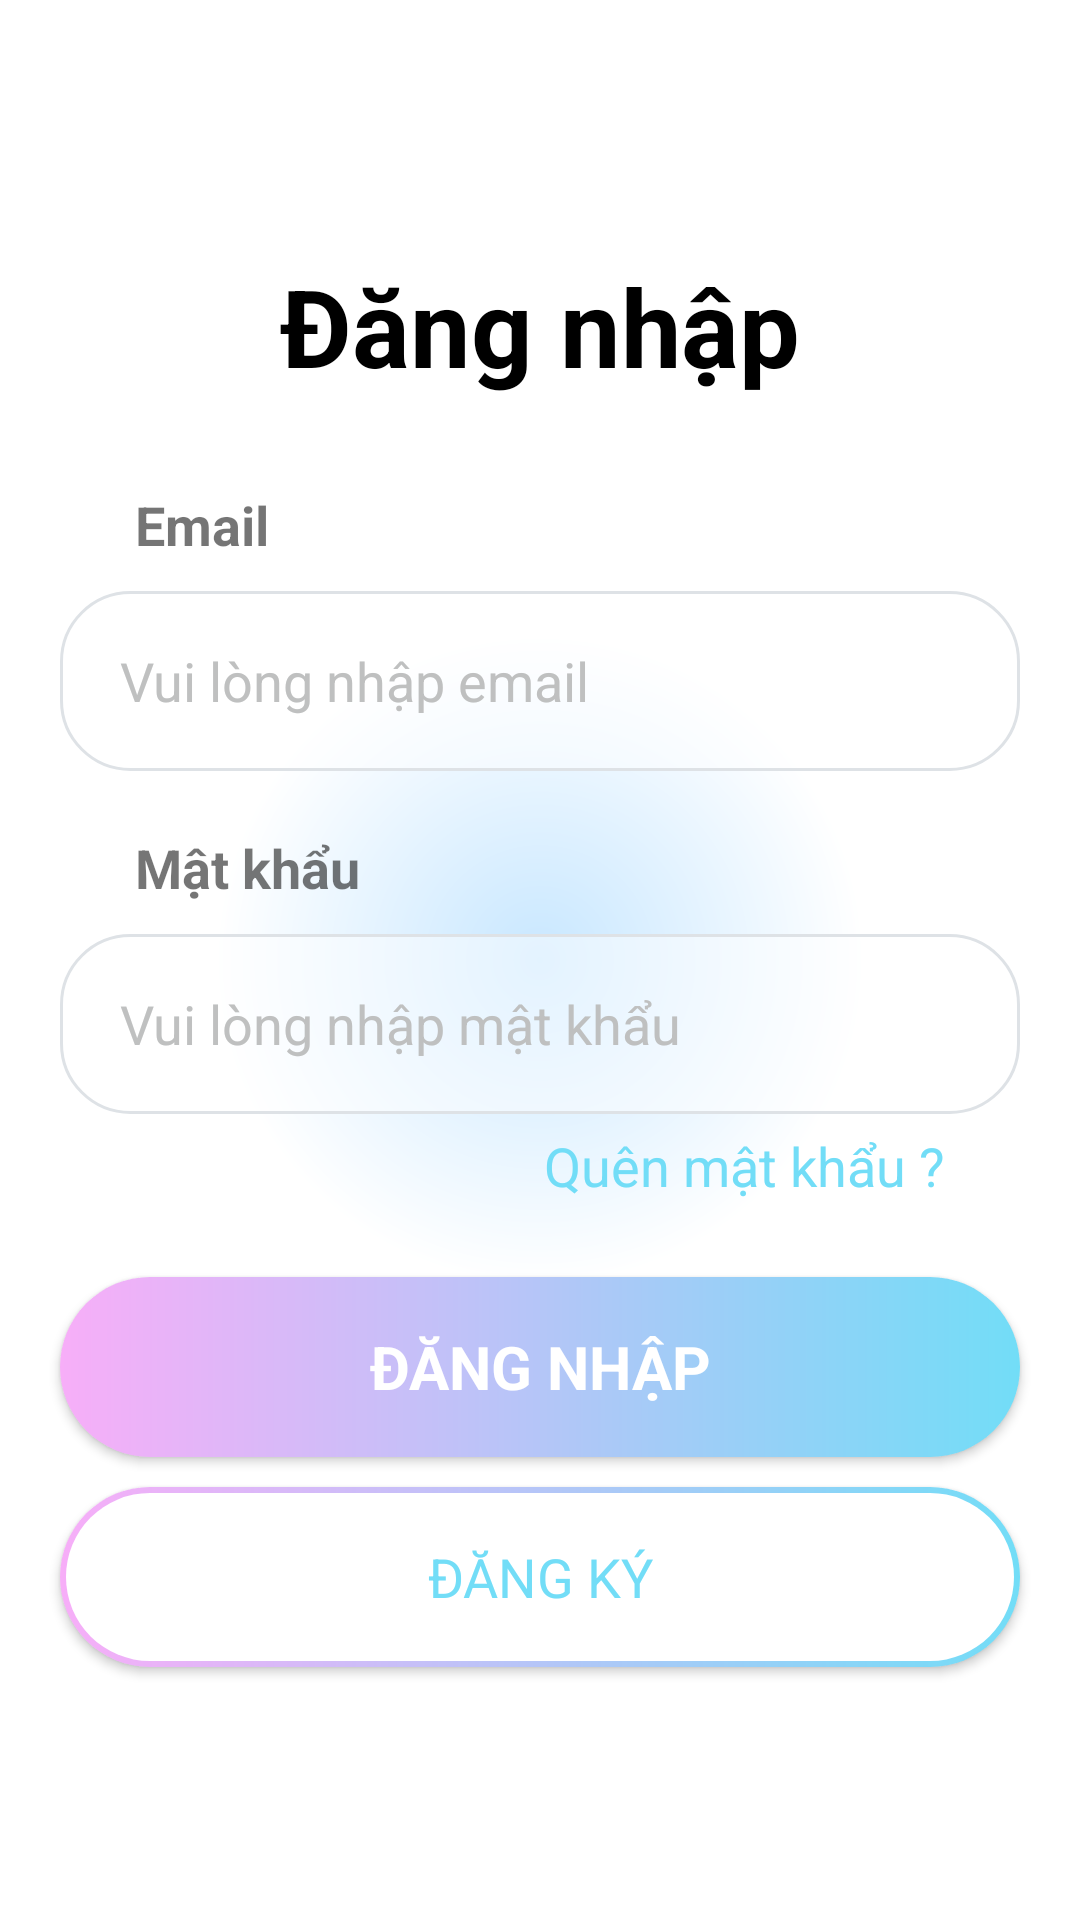

Produce the Android XML layout that renders to this screen, including the resource entries it uses.
<!-- AndroidManifest.xml: application theme Theme.MyApplication -->
<!-- res/layout/activity_login.xml -->
<?xml version="1.0" encoding="utf-8"?>
<LinearLayout xmlns:android="http://schemas.android.com/apk/res/android"
    xmlns:app="http://schemas.android.com/apk/res-auto"
    xmlns:tools="http://schemas.android.com/tools"
    android:layout_width="match_parent"
    android:layout_height="match_parent"
    android:orientation="vertical"
    android:gravity="center"
    android:padding="15dp"
    tools:context=".activity.LoginActivity"
    android:background="@drawable/background_1">

    <ProgressBar
        android:id="@+id/progressBar"
        android:visibility="gone"
        style="@style/CircularDeterminateProgressBar"
        android:layout_width="100dp"
        android:layout_height="100dp" />
    <TextView
        android:text="@string/login"
        android:textSize="36sp"
        android:textStyle="bold"
        android:textColor="@color/black"
        android:gravity="center"
        android:layout_width="match_parent"
        android:layout_height="wrap_content"/>

    <TextView
        android:layout_width="wrap_content"
        android:layout_height="wrap_content"
        android:layout_gravity="start"
        android:layout_marginTop="30dp"
        android:text="Email"
        android:textSize="18sp"
        android:textStyle="bold"
        android:layout_marginStart="30dp"/>

    <EditText
        android:id="@+id/eT_Email"
        android:layout_width="320dp"
        android:layout_height="60dp"
        android:layout_marginTop="10dp"
        android:background="@drawable/edit_text_background"
        android:hint="@string/input_email"
        android:paddingLeft="20dp"
        android:inputType="textEmailAddress"/>

    <TextView
        android:layout_width="wrap_content"
        android:layout_height="wrap_content"
        android:text="@string/password"
        android:textSize="18sp"
        android:textStyle="bold"
        android:layout_gravity="start"
        android:layout_marginTop="20dp"
        android:layout_marginStart="30dp"/>

    <EditText
        android:id="@+id/eT_Password"
        android:layout_width="320dp"
        android:layout_height="60dp"
        android:hint="@string/input_password"
        android:inputType="textPassword"
        android:paddingLeft="20dp"
        android:background="@drawable/edit_text_background"
        android:layout_marginTop="10dp" />

    <TextView
        android:id="@+id/tV_forgotPass"
        android:layout_width="wrap_content"
        android:layout_height="wrap_content"
        android:layout_marginTop="5dp"
        android:layout_marginEnd="30dp"
        android:autoLink="web"
        android:layout_gravity="end"
        android:linksClickable="true"
        android:text="@string/forgot_password"
        android:textColor="#72DDF7"
        android:textSize="18sp"
        android:visibility="visible"/>

    <Button
        android:id="@+id/btn_Login"
        android:text="@string/login"
        android:textSize="20dp"
        android:textColor="@color/white"
        android:textStyle="bold"
        android:layout_width="320dp"
        android:layout_height="60dp"
        android:layout_marginTop="25dp"
        android:background="@drawable/button_background"/>

    <Button
        android:id="@+id/btn_Register"
        android:text="@string/register"
        android:textSize="18sp"
        android:textColor="@color/blue_200"
        android:layout_width="320dp"
        android:layout_height="60dp"
        android:background="@drawable/button_background_2"
        android:layout_marginTop="10dp"/>



</LinearLayout>
<!-- resources referenced by this layout -->
<resources>
  <color name="black">#FF000000</color>
  <color name="blue_200">#72ddf7</color>
  <color name="white">#FFFFFFFF</color>
  <!-- drawable background_1 (drawable) -->
  <?xml version="1.0" encoding="utf-8"?>
  <shape xmlns:android="http://schemas.android.com/apk/res/android">
      <gradient
          android:type="radial"
          android:startColor="#C8E7FF"
          android:endColor="@color/white"
          android:gradientRadius="30%p"/>
  </shape>
  <!-- drawable button_background (drawable) -->
  <?xml version="1.0" encoding="utf-8"?>
  <shape xmlns:android="http://schemas.android.com/apk/res/android">
      <solid
          android:color="#1E96FC"/>
      <corners
          android:radius="30dp"/>
      <gradient
          android:startColor="@color/pink_300"
          android:endColor="@color/blue_200"/>
  </shape>
  <!-- drawable button_background_2 (drawable) -->
  <?xml version="1.0" encoding="utf-8"?>
  <layer-list xmlns:android="http://schemas.android.com/apk/res/android" >
  
      <item>
          <shape android:shape="rectangle" >
              <gradient
                  android:endColor="#72ddf7"
                  android:startColor="#f7aef8"/>
              <corners
                  android:radius="30dp"/>
          </shape>
      </item>
      <item
          android:bottom="2dp"
          android:left="2dp"
          android:right="2dp"
          android:top="2dp">
          <shape android:shape="rectangle" >
              <solid android:color="#ffffff" />
              <corners
                  android:radius="30dp"/>
          </shape>
      </item>
  
  </layer-list>
  <!-- drawable edit_text_background (drawable) -->
  <?xml version="1.0" encoding="utf-8"?>
  <shape xmlns:android="http://schemas.android.com/apk/res/android">
      <corners
          android:radius="23dp"/>
      <solid
          android:color="#80ffffff"/>
      <stroke
          android:color="#dee2e6"
          android:width="1dp"/>
  </shape>
  <string name="forgot_password">Quên mật khẩu ?</string>
  <string name="input_email">Vui lòng nhập email</string>
  <string name="input_password">Vui lòng nhập mật khẩu</string>
  <string name="login">Đăng nhập</string>
  <string name="password">Mật khẩu</string>
  <string name="register">Đăng ký</string>
  <style name="CircularDeterminateProgressBar">
          <item name="android:indeterminateOnly">false</item>
          <item name="android:progressDrawable">@drawable/circle_progress</item>
      </style>
  <style name="Theme.MyApplication" parent="Base.Theme.MyApplication" />
  <color name="pink_300">#f7aef8</color>
  <!-- drawable circle_progress (drawable) -->
  <?xml version="1.0" encoding="utf-8"?>
  <layer-list xmlns:android="http://schemas.android.com/apk/res/android">
      <item>
          <shape
              android:shape="ring"
              android:thicknessRatio="16"
              android:useLevel="false">
              <solid android:color="#DDD" />
          </shape>
      </item>
      <item>
          <rotate
              android:fromDegrees="270"
              android:toDegrees="270">
              <shape
                  android:shape="ring"
                  android:thicknessRatio="16"
                  android:useLevel="true">
                  <gradient
                      android:endColor="@color/blue_200"
                      android:startColor="@color/pink_300"
                      android:type="sweep" />
              </shape>
          </rotate>
      </item>
  </layer-list>
  <style name="Base.Theme.MyApplication" parent="Theme.AppCompat.Light.NoActionBar">
          
          
          <item name="android:textColorHint">#bfc0c0</item>
          <item name="fontFamily">@font/varelaround_regular</item>
      </style>
</resources>
